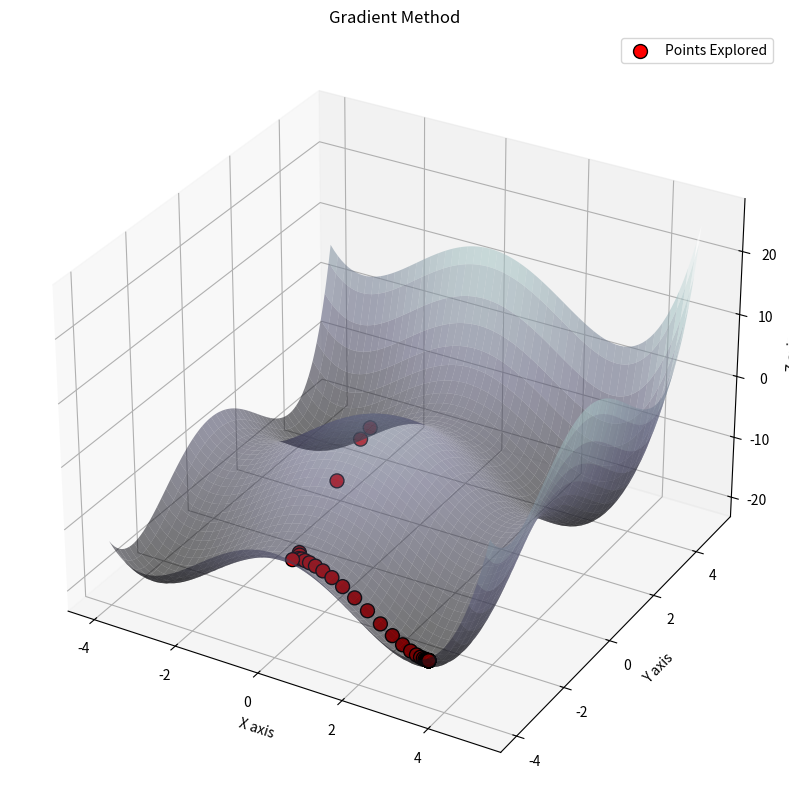

Write Python code to recreate this figure.
import numpy as np
import matplotlib.pyplot as plt

def f(x, y):
    return .1 * x ** 4 + .1 * y ** 4 - 2 * x ** 2 - 2 * y ** 2


def parc_f_x(x, y):
    """Partial Derivatives are not Defined now"""
    return None


def parc_f_y(x, y):
    """Partial Derivatives are not Defined now"""
    return None


def num_parc_f_x(x, y, d=.001):
    """Numerical partial derivative with respect to x"""
    return (f(x + d, y) - f(x, y)) / d


def num_parc_f_y(x, y, d=.001):
    """Numerical partial derivative with respect to y"""
    return (f(x, y + d) - f(x, y)) / d


def calc_grad(x, y, numeric=False):
    if numeric:
        return np.array([num_parc_f_x(x, y), num_parc_f_y(x, y)])
    return np.array([parc_f_x(x, y), parc_f_y(x, y)])


def norm(vector):
    return np.sqrt(vector.dot(vector))

# The Gradient Descent Variables
x_k = [0, -.1]
grad = calc_grad(x_k[0], x_k[1], numeric=True)
max_iterations = 1000

# Array for explored points visualization
points_explored = []

# Gradient descent implementation
for k in range(1, max_iterations):
    # If the norm of the gradient is very small, stop the iteration
    if norm(grad) <= .0001:
        break
    # print('x:', x_k, 'f(x):', f(x_k[0], x_k[1]), 'grad:', grad)
    points_explored.append([x_k[0], x_k[1], f(x_k[0], x_k[1])])
    grad = calc_grad(x_k[0], x_k[1], numeric=True)
    # alpha is 1 / k
    x_k = x_k - (1/k) * grad
print('Optimised x:', x_k)
points_explored = np.array(points_explored)

# VISUALISATION OF THE GRADIENT DESCENT
# Generate grid data for plotting
x_variable = np.linspace(-4, 5, 100)
y_variable = np.linspace(-4, 5, 100)
x_variable, y_variable = np.meshgrid(x_variable, y_variable)
z_variable = f(x_variable, y_variable)

# Create a 3D plot
fig = plt.figure(figsize=(15, 10))
ax = fig.add_subplot(111, projection='3d')

# Plot the surface
ax.plot_surface(x_variable, y_variable, z_variable, cmap='bone', alpha=.55, edgecolor='none')

# Add points on the surface
points_x = points_explored[:, 0]
points_y = points_explored[:, 1]
points_z = points_explored[:, 2]

# Plot the explored points
scatter = ax.scatter(points_x, points_y, points_z, color='red', s=100, edgecolor='k', alpha=1, label='Points Explored')

# Label axes
ax.set_xlabel('X axis')
ax.set_ylabel('Y axis')
ax.set_zlabel('Z axis')
ax.set_title('Gradient Method')

# Add a legend
ax.legend()

# Show plot
plt.show()

